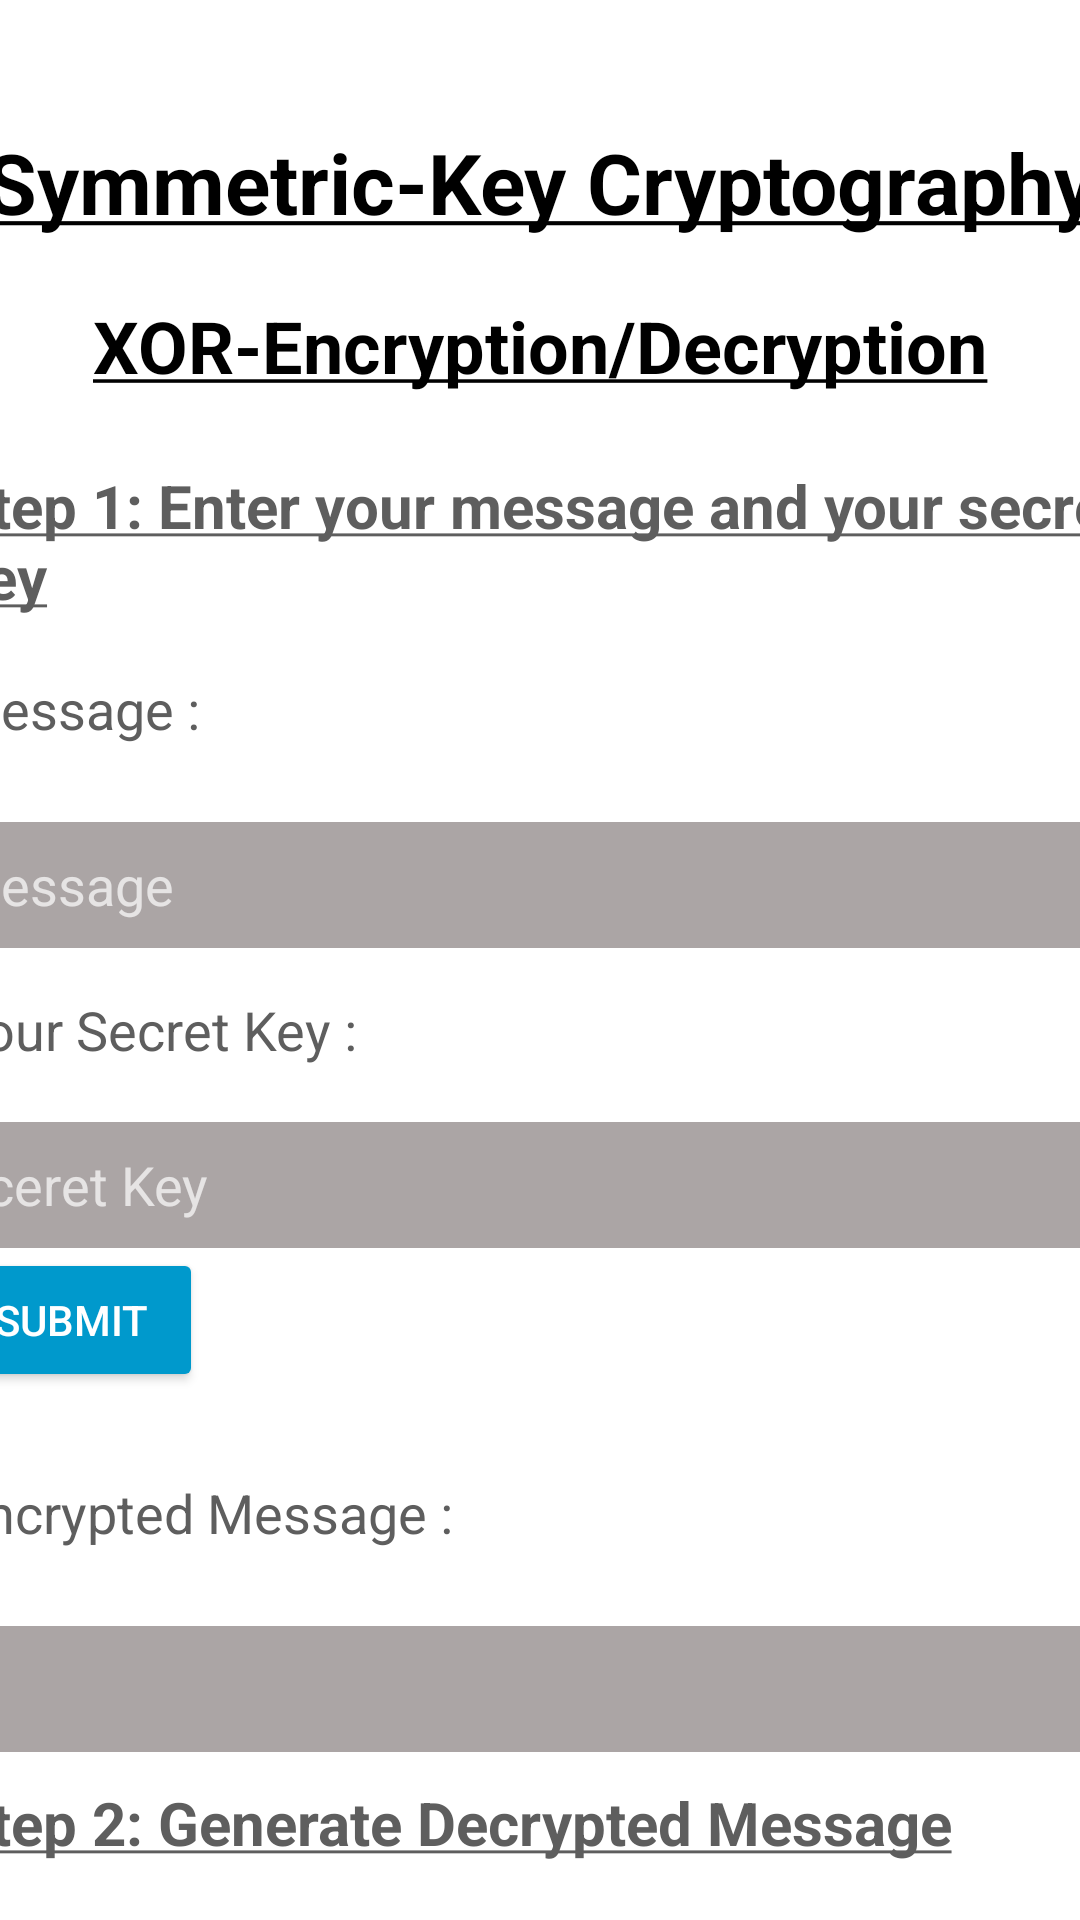

Here is an Android app screen rendered from its layout file. Give the layout XML and the strings, colors and styles it references.
<!-- AndroidManifest.xml: application theme AppTheme -->
<!-- res/layout/symmetric.xml -->
<?xml version="1.0" encoding="utf-8"?>
<android.support.constraint.ConstraintLayout
    xmlns:android="http://schemas.android.com/apk/res/android"
    xmlns:app="http://schemas.android.com/apk/res-auto"
    xmlns:tools="http://schemas.android.com/tools"
    android:layout_width="match_parent"
    android:layout_height="match_parent"
    android:background="@color/colorWhite">

    <ScrollView
        android:layout_width="401dp"
        android:layout_height="0dp"
        app:layout_constraintBottom_toBottomOf="parent"
        app:layout_constraintEnd_toEndOf="parent"
        app:layout_constraintStart_toStartOf="parent"
        app:layout_constraintTop_toTopOf="parent">


        <LinearLayout
            android:layout_width="match_parent"
            android:layout_height="wrap_content"
            android:orientation="vertical">

            <ImageView
                android:id="@+id/imageView4"
                android:layout_width="100dp"
                android:layout_height="42dp"
                android:layout_marginRight="5dp"
                android:layout_marginStart="0dp"
                android:layout_marginTop="0dp"
                app:srcCompat="@drawable/bulogo"
                tools:layout_editor_absoluteX="16dp"
                tools:layout_editor_absoluteY="8dp" />

            <TextView
                android:id="@+id/textSymmetricTitle"
                android:layout_width="match_parent"
                android:layout_height="57dp"
                android:text="@string/Symmetric"
                android:textAlignment="center"
                android:textColor="@color/colorPrimaryDark"
                android:textSize="28sp"
                android:textStyle="bold" />

            <TextView
                android:id="@+id/textView38"
                android:layout_width="match_parent"
                android:layout_height="56dp"
                android:text="@string/xor"
                android:textAlignment="center"
                android:textColor="@color/colorPrimaryDark"
                android:textSize="24sp"
                android:textStyle="bold" />

            <TextView
                android:id="@+id/textView39"
                android:layout_width="match_parent"
                android:layout_height="69dp"
                android:paddingLeft="5dp"
                android:paddingRight="5dp"
                android:text="@string/symstep1"
                android:textColor="@color/colorAccent"
                android:textSize="20sp"
                android:textStyle="bold" />

            <TextView
                android:id="@+id/textView40"
                android:layout_width="match_parent"
                android:layout_height="50dp"
                android:paddingLeft="5dp"
                android:paddingRight="5dp"
                android:text="@string/msg"
                android:textColor="@color/colorAccent"
                android:textSize="18sp" />

            <EditText
                android:id="@+id/msgSym"
                android:layout_width="match_parent"
                android:layout_height="42dp"
                android:background="#FFABA5A5"
                android:ems="10"
                android:hint="Message"
                android:inputType="textPersonName"
                android:paddingLeft="5dp"
                android:paddingRight="5dp"
                android:textColor="?attr/colorAccent" />

            <TextView
                android:id="@+id/textView41"
                android:layout_width="match_parent"
                android:layout_height="58dp"
                android:paddingLeft="5dp"
                android:paddingRight="5dp"
                android:paddingTop="15dp"
                android:text="@string/yourKey"
                android:textColor="@color/colorAccent"
                android:textSize="18sp" />

            <EditText
                android:id="@+id/secretKey"
                android:layout_width="match_parent"
                android:layout_height="42dp"
                android:background="#FFABA5A5"
                android:ems="10"
                android:hint="Sceret Key"
                android:inputType="textPersonName"
                android:paddingLeft="5dp"
                android:paddingRight="5dp"
                android:textColor="@color/colorAccent"
                android:textSize="18sp" />

            <Button
                android:id="@+id/submit1"
                android:layout_width="wrap_content"
                android:layout_height="wrap_content"
                android:backgroundTint="@android:color/holo_blue_dark"
                android:onClick="submit"
                android:text="Submit" />

            <TextView
                android:id="@+id/textView48"
                android:layout_width="match_parent"
                android:layout_height="28dp"
                android:text=" " />

            <TextView
                android:id="@+id/textView42"
                android:layout_width="match_parent"
                android:layout_height="50dp"
                android:paddingLeft="5dp"
                android:paddingRight="5dp"
                android:text="@string/Encrypted"
                android:textColor="@color/colorAccent"
                android:textSize="18sp" />

            <TextView
                android:id="@+id/encryptedSym"
                android:layout_width="match_parent"
                android:layout_height="42dp"
                android:background="#FFABA5A5"
                android:ems="10"
                android:paddingLeft="5dp"
                android:paddingRight="5dp"
                android:textColor="@color/colorAccent"
                android:textSize="18sp" />

            <TextView
                android:id="@+id/textView43"
                android:layout_width="match_parent"
                android:layout_height="60dp"
                android:paddingLeft="5dp"
                android:paddingRight="5dp"
                android:paddingTop="10dp"
                android:text="@string/symstep2"
                android:textColor="@color/colorAccent"
                android:textSize="20sp"
                android:textStyle="bold" />

            <TextView
                android:id="@+id/textView44"
                android:layout_width="match_parent"
                android:layout_height="50dp"
                android:paddingLeft="5dp"
                android:paddingRight="5dp"
                android:text="@string/yourKey"
                android:textColor="@color/colorAccent"
                android:textSize="18sp" />

            <EditText
                android:id="@+id/secretKey2"
                android:layout_width="match_parent"
                android:layout_height="42dp"
                android:background="#FFABA5A5"
                android:ems="10"
                android:inputType="textPersonName"
                android:paddingLeft="5dp"
                android:paddingRight="5dp"
                android:textColor="?attr/colorAccent" />

            <TextView
                android:id="@+id/textView47"
                android:layout_width="match_parent"
                android:layout_height="28dp"
                android:text=" " />

            <Button
                android:id="@+id/submit2"
                android:layout_width="wrap_content"
                android:layout_height="wrap_content"
                android:backgroundTint="@android:color/holo_blue_dark"
                android:onClick="submit"
                android:text="Submit" />

            <TextView
                android:id="@+id/textView45"
                android:layout_width="match_parent"
                android:layout_height="50dp"
                android:paddingLeft="5dp"
                android:paddingRight="5dp"
                android:text="@string/decrypted"
                android:textColor="@color/colorAccent"
                android:textSize="18sp" />

            <TextView
                android:id="@+id/dencryptedSym"
                android:layout_width="match_parent"
                android:layout_height="42dp"
                android:background="#FFABA5A5"
                android:ems="10"
                android:paddingLeft="5dp"
                android:paddingRight="5dp"
                android:textColor="@color/colorAccent"
                android:textSize="18sp" />

            <TextView
                android:id="@+id/textView46"
                android:layout_width="match_parent"
                android:layout_height="55dp"
                android:text=" " />


        </LinearLayout>
    </ScrollView>
</android.support.constraint.ConstraintLayout>
<!-- resources referenced by this layout -->
<resources>
  <color name="colorAccent">#5e5e5e</color>
  <color name="colorPrimaryDark">#000000</color>
  <color name="colorWhite">#ffffff</color>
  <string name="Encrypted">Encrypted Message :</string>
  <string name="Symmetric"><u>Symmetric-Key Cryptography</u></string>
  <string name="decrypted">Decrypted Message :</string>
  <string name="msg">Message :</string>
  <string name="symstep1"><u>Step 1: Enter your message and your secret key</u></string>
  <string name="symstep2"><u>Step 2: Generate Decrypted Message</u></string>
  <string name="xor"><u>XOR-Encryption/Decryption</u></string>
  <string name="yourKey">Your Secret Key :</string>
  <style name="AppTheme" parent="Theme.AppCompat.NoActionBar">
          
          <item name="colorPrimary">@color/colorPrimary</item>
          <item name="colorPrimaryDark">@color/colorPrimaryDark</item>
          <item name="colorAccent">@color/colorAccent</item>
      </style>
  <color name="colorPrimary">#42b718</color>
</resources>
